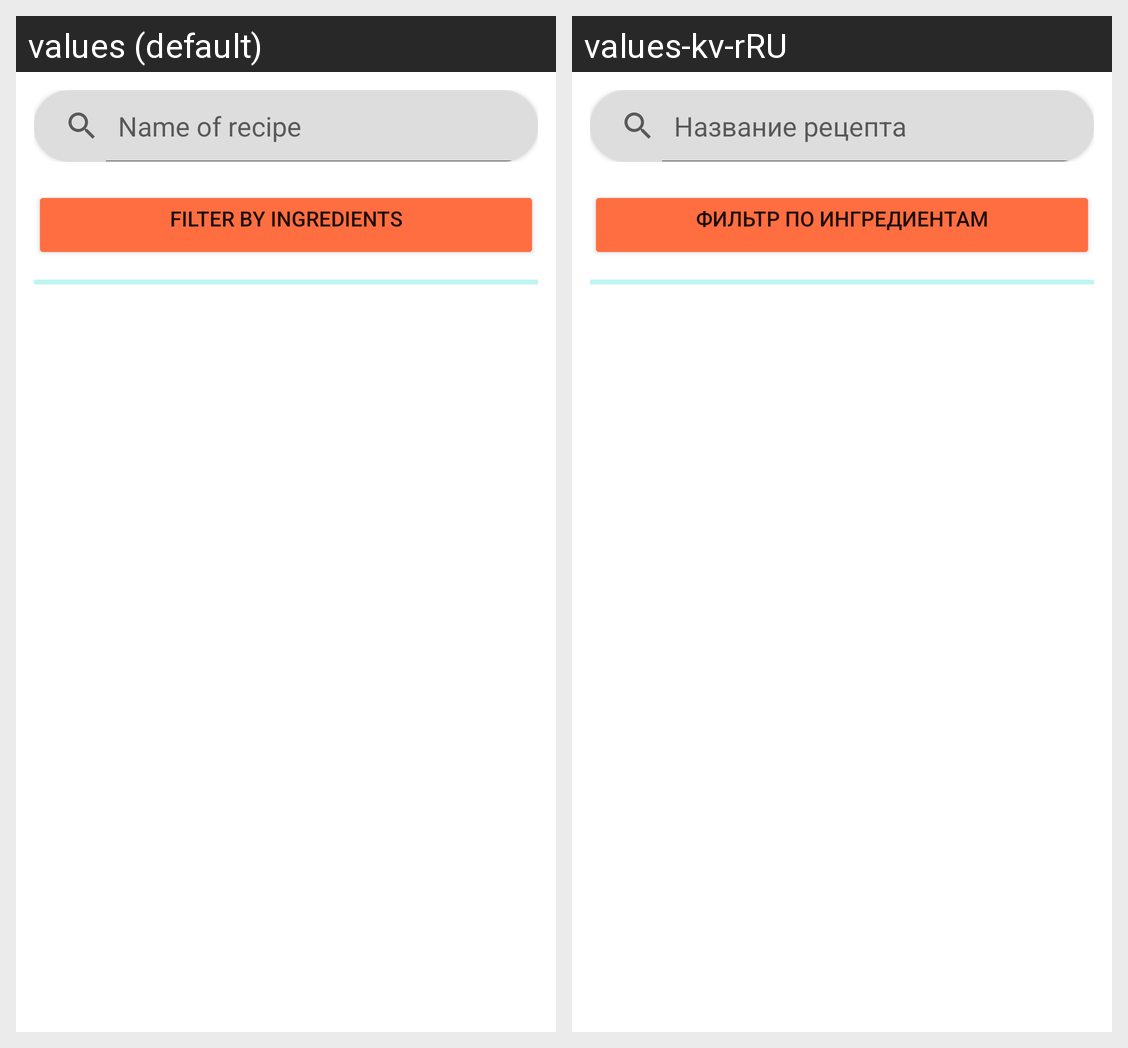

Here is an Android app screen in its default locale and in the app's own translations. Write out the translated-string differences for the strings that appear on this screen.
Android screen res/layout/activity_see_all_recipies.xml rendered under 2 locales, left to right: values (default), values-kv-rRU. Device: Nexus 5 (rendered at 1080×1920; each locale shown at half size, 540×960, under a caption strip naming it); theme Theme.CocktailRecipesApp.
Strings drawn on this screen, with the default value and each locale's value (text and hints the layout hard-codes, and strings that could not be matched under every locale, appear in the picture but are not listed):

name_of_recipe_search
  values: Name of recipe
  values-kv-rRU: Название рецепта

filter_by_ingredients
  values: Filter by ingredients
  values-kv-rRU: Фильтр по ингредиентам
